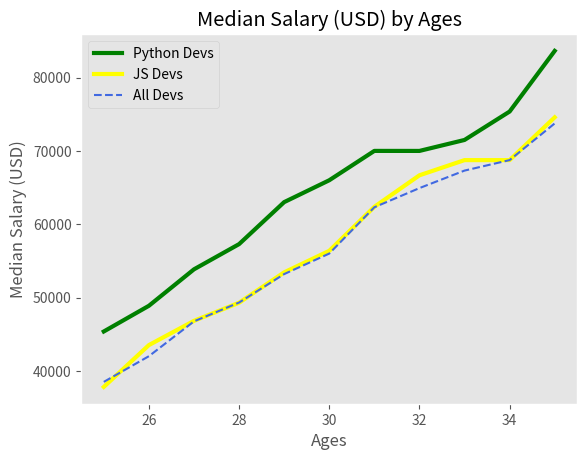

The script that saved this image: (Note: this script raises an exception after producing the figure.)
from matplotlib import pyplot as plt 

# Median Developer Salaries by Age
ages_x = [25, 26, 27, 28, 29, 30, 31, 32, 33, 34, 35]
dev_y = [38496, 42000, 46752, 49320, 53200, 56000, 62316, 64928, 67317, 68748, 73752]

# Median Python Developer Salaries by Age
py_dev_y = [45372, 48876, 53850, 57287, 63016, 65998, 70003, 70000, 71496, 75370, 83640]

# Median JavaScript Developer Salaries by Age
js_dev_y = [37810, 43515, 46823, 49293, 53437, 56373, 62375, 66674, 68745, 68746, 74583]

print("PLT Styles: ", plt.style.available)
plt.style.use("ggplot")


plt.plot(ages_x, py_dev_y, color="green", linewidth=3, label="Python Devs")
plt.plot(ages_x, js_dev_y , color="yellow", linewidth=3, label="JS Devs")
plt.plot(ages_x, dev_y, color="#4169e1", linestyle="--", label="All Devs")

plt.xlabel("Ages")
plt.ylabel("Median Salary (USD)")
plt.title("Median Salary (USD) by Ages")

plt.grid() #Add a Grid 
plt.legend() 
plt.savefig("Matplotlib/img/plot_1.01.png")
plt.show()


# To Formating this plot visit this link: https://matplotlib.org/stable/api/_as_gen/matplotlib.pyplot.plot.html

